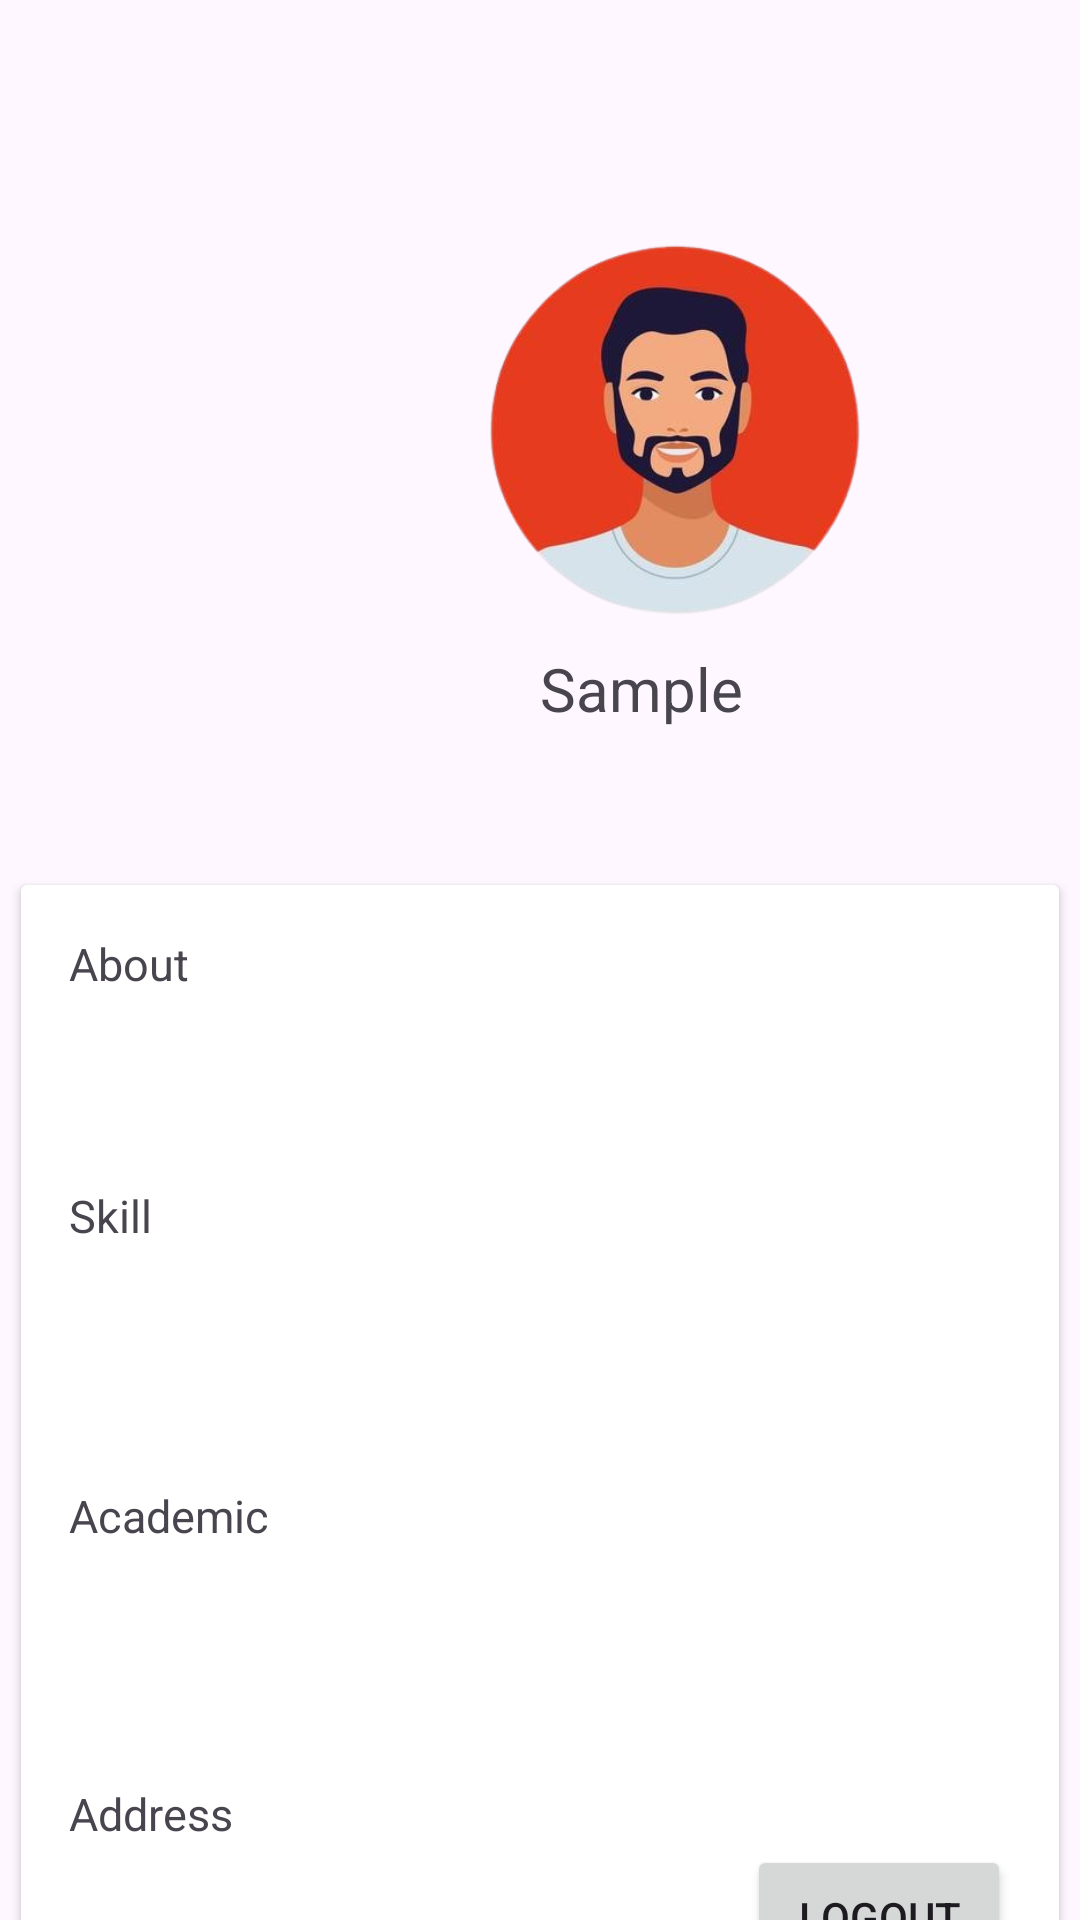

Produce the Android XML layout that renders to this screen, including the resource entries it uses.
<!-- AndroidManifest.xml: application theme Theme.JIS_LMS -->
<!-- res/layout/fragment_profilefragment.xml -->
<?xml version="1.0" encoding="utf-8"?>
<FrameLayout xmlns:android="http://schemas.android.com/apk/res/android"
    xmlns:app="http://schemas.android.com/apk/res-auto"
    xmlns:tools="http://schemas.android.com/tools"
    android:layout_width="match_parent"
    android:layout_height="match_parent"
    tools:context=".profilefragment">

   <androidx.constraintlayout.widget.ConstraintLayout
       android:layout_width="match_parent"
       android:layout_height="match_parent">
       <ImageView
           android:id="@+id/imageView3"
           android:layout_width="154dp"
           android:layout_height="167dp"
           android:layout_marginStart="148dp"
           android:layout_marginTop="60dp"
           android:src="@drawable/top_logo_man"
           app:layout_constraintStart_toStartOf="parent"
           app:layout_constraintTop_toTopOf="parent" />

       <TextView
           android:id="@+id/textView6"
           android:layout_width="112dp"
           android:layout_height="27dp"
           android:layout_marginStart="180dp"
           android:layout_marginTop="216dp"
           android:text="Sample"
           android:textSize="20dp"
           app:layout_constraintStart_toStartOf="parent"
           app:layout_constraintTop_toTopOf="parent" />

       <androidx.cardview.widget.CardView
           android:layout_width="346dp"
           android:layout_height="385dp"
           android:layout_marginTop="68dp"
           app:layout_constraintEnd_toEndOf="parent"
           app:layout_constraintStart_toStartOf="parent"
           app:layout_constraintTop_toBottomOf="@+id/imageView3" >

           <androidx.constraintlayout.widget.ConstraintLayout
               android:layout_width="match_parent"
               android:layout_height="match_parent">

               <TextView
                   android:id="@+id/textView9"
                   android:layout_width="wrap_content"
                   android:layout_height="wrap_content"
                   android:layout_marginStart="16dp"
                   android:layout_marginTop="16dp"
                   android:text="About"
                   android:textSize="15dp"
                   app:layout_constraintStart_toStartOf="parent"
                   app:layout_constraintTop_toTopOf="parent" />
               <TextView
                   android:id="@+id/textView10"
                   android:layout_width="wrap_content"
                   android:layout_height="wrap_content"
                   android:layout_marginStart="16dp"
                   android:layout_marginTop="100dp"
                   android:text="Skill"
                   android:textSize="15dp"
                   app:layout_constraintStart_toStartOf="parent"
                   app:layout_constraintTop_toTopOf="parent" />
               <TextView
                   android:id="@+id/textView11"
                   android:layout_width="wrap_content"
                   android:layout_height="wrap_content"
                   android:layout_marginStart="16dp"
                   android:layout_marginTop="200dp"
                   android:text="Academic"
                   android:textSize="15dp"
                   app:layout_constraintStart_toStartOf="parent"
                   app:layout_constraintTop_toTopOf="parent" />

               <TextView
                   android:id="@+id/textView12"
                   android:layout_width="wrap_content"
                   android:layout_height="wrap_content"
                   android:layout_marginStart="16dp"
                   android:text="Address"
                   android:textSize="15dp"
                   app:layout_constraintBottom_toBottomOf="parent"
                   app:layout_constraintStart_toStartOf="parent"
                   app:layout_constraintTop_toTopOf="parent"
                   app:layout_constraintVertical_bias="0.821" />

               <Button
                   android:id="@+id/button"
                   android:layout_width="wrap_content"
                   android:layout_height="wrap_content"
                   android:layout_marginTop="320dp"
                   android:layout_marginEnd="16dp"
                   android:text="LogOut"
                   app:layout_constraintEnd_toEndOf="parent"
                   app:layout_constraintTop_toTopOf="parent" />
           </androidx.constraintlayout.widget.ConstraintLayout>
       </androidx.cardview.widget.CardView>
   </androidx.constraintlayout.widget.ConstraintLayout>

</FrameLayout>
<!-- resources referenced by this layout -->
<resources>
  <!-- drawable top_logo_man: png bitmap (drawable, 98301 bytes) -->
  <style name="Theme.JIS_LMS" parent="Base.Theme.JIS_LMS" />
  <style name="Base.Theme.JIS_LMS" parent="Theme.Material3.DayNight.NoActionBar">
          
           <item name="colorPrimary">@color/blue</item>
           <item name="colorPrimaryVariant">@color/blue</item>
           <item name="android:statusBarColor">@color/blue</item>
      </style>
  <color name="blue">#003096</color>
</resources>
